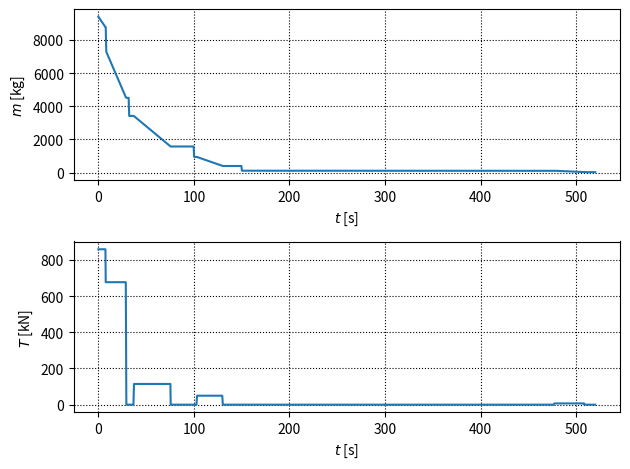

Python code for this plot:
"""
    @title      宇宙機力学2 第4回課題 チャレンジ
    @title      ロケットの打ち上げシミュレーション
    @date       2023/11/04
    @brief      L-4-S-5のフライトシミュレーション
[redacted]
"""

from scipy.integrate import solve_ivp
import matplotlib.pyplot as plt
import math
import numpy as np

# デバッグモードとシミュレーションモードの切り替え
DEBUG = True
# 保存するグラフの名前
FILE_NAME = "L-4-S-5_flight_sim"

DEBUG_TIME = 520            # デバッグ時の解析時間
ANALYSIS_TIME = 100000       # シミュレーションの解析時間

if DEBUG is True:
    ANALYSIS_TIME = DEBUG_TIME


class RocketSpecs:
    """
        ロケットの諸元を定義するクラス
        配列は
            0: ブースタ
            1: 1段目
            2: 2段目
            3: 3段目
            4: 4段4段目
        を表す．
    """

    STAGE_NUM = 4

    # 機体質量 [kg]
    # 自分の段より上段を含む
    mass = np.zeros(STAGE_NUM + 1)
    mass[0] = 9399.0
    mass[1] = 8394.0
    mass[2] = 3417.6
    mass[3] = 943.1
    mass[4] = 111.0

    # 燃料質量 [kg]
    fuel = np.zeros(STAGE_NUM + 1)
    fuel[0] = 624.0
    fuel[1] = 3887.0
    fuel[2] = 1845.0
    fuel[3] = 547.5
    fuel[4] = 87.95

    # 比推力 [sec]
    specific_thrust = np.zeros(STAGE_NUM + 1)
    specific_thrust[0] = 220.0 * 1
    specific_thrust[1] = 515.0 * 1
    specific_thrust[2] = 242.9 * 1
    specific_thrust[3] = 249.3 * 1
    specific_thrust[4] = 254.0 * 1

    # 点火イベント [sec]
    ignition_time = np.zeros(STAGE_NUM + 1)
    ignition_time[0] = 0
    ignition_time[1] = 0
    ignition_time[2] = 37.0
    ignition_time[3] = 103.0
    ignition_time[4] = 477.0

    # 燃焼終了イベント [sec]
    burn_out_time = np.zeros(STAGE_NUM + 1)
    burn_out_time[0] = 7.4
    burn_out_time[1] = 29.0
    burn_out_time[2] = 75.4
    burn_out_time[3] = 130.0
    burn_out_time[4] = 508.5

    # 分離イベント [sec]
    separation_time = np.zeros(STAGE_NUM + 1)
    separation_time[0] = 8.0
    separation_time[1] = 32.0
    separation_time[2] = 100.0
    separation_time[3] = 150.0

    # 燃焼時間 [sec]
    burn_period = np.zeros(STAGE_NUM + 1)
    burn_period = burn_out_time - ignition_time

    # 質量流量 [kg/s]
    mass_flow_rate = np.zeros(STAGE_NUM + 1)
    mass_flow_rate = fuel / burn_period

    # 推力 [kN]
    gravity_constant = 9.81
    thrust = np.zeros(STAGE_NUM + 1)
    thrust = specific_thrust * mass_flow_rate * gravity_constant
    thrust /= 1000

    if DEBUG is True:
        print(thrust)

    def __init__(self):
        pass


class LaunchCond:
    # 射角 [rad]
    launch_angle = math.radians(70)
    # 射点緯度 [rad]
    launch_site_lat = math.radians(90)


class RocketSimulation:
    def __init__(self):
        # 地球半径 [km]
        self.EARTH_RADIUS = 6378
        # 地心重力定数 [km^3/s^2]
        self.mu = 3.986e5

        lc = LaunchCond()
        # 解析時間 [s]
        self.analysis_time = ANALYSIS_TIME
        # 射角 [rad]
        self.launch_angle = lc.launch_angle
        # 射点緯度 [rad]
        self.launch_site_lat = lc.launch_site_lat

        if DEBUG is True:
            # 出力用バッファー
            self.time_buf = []
            self.thrust_buf = []
            self.mass_buf = []

    def sim_main(self):
        # [x1_0, x2_0, x3_0, x4_0]
        X = [self.EARTH_RADIUS, 0, self.launch_site_lat, 0]
        spec = RocketSpecs()
        self.stage = 0

        sol = solve_ivp(self.__eom, [0, self.analysis_time], X, max_step=1,
                        args=(spec,))

        if DEBUG is True:
            self.__plot_params_graph(sol.t)

        return sol.t, sol.y

    def __eom(self, t, X, spec):
        x_1, x_2, x_3, x_4 = X

        self.__stage(t, spec)

        # ゼロ割回避のための例外処理
        if t == 0:
            sin_Gamma = math.sin(self.launch_angle)
            cos_Gamma = math.cos(self.launch_angle)
        else:
            sin_Gamma = x_2 / math.sqrt(x_2**2 + (x_1 * x_4)**2)
            cos_Gamma = - x_1 * x_4 / math.sqrt(x_2**2 + (x_1 * x_4)**2)

        thrust = self.__thrust(t, spec)
        mass = self.__mass(t, spec)

        dx_1 = x_2
        dx_2 = x_1 * x_4**2 + thrust / mass * sin_Gamma\
            - self.mu / x_1**2
        dx_3 = x_4
        dx_4 = - 1 / x_1 *\
            (2 * x_2 * x_4 + thrust / mass * cos_Gamma)

        return [dx_1, dx_2, dx_3, dx_4]

    def __stage(self, t, spec):
        if t > spec.separation_time[self.stage]:
            self.stage += 1
        if self.stage >= spec.STAGE_NUM:
            self.stage = spec.STAGE_NUM

    def __thrust(self, t, spec):
        # ブースタの再現
        if self.stage == 0:
            thrust = spec.thrust[0] + spec.thrust[1]
            if t > spec.burn_out_time[0]:
                thrust = spec.thrust[1]
        elif t < spec.burn_out_time[self.stage]:
            if t > spec.ignition_time[self.stage]:
                thrust = spec.thrust[self.stage]
            else:
                thrust = 0
        else:
            thrust = 0

        if DEBUG is True:
            self.time_buf.append(t)
            self.thrust_buf.append(thrust)

        return thrust

    def __mass(self, t, spec):
        mass = spec.mass[self.stage]

        if t < spec.burn_out_time[self.stage]:
            if t > spec.ignition_time[self.stage]:
                mass -= spec.mass_flow_rate[self.stage] * t -\
                    spec.mass_flow_rate[self.stage] *\
                    spec.ignition_time[self.stage]
        else:
            mass -= spec.fuel[self.stage]

        if DEBUG is True:
            self.mass_buf.append(mass)

        return mass

    def plot_polar_graph(self, t, sol):
        self.fig = plt.figure(tight_layout=True)

        earth_radius = np.full(100, self.EARTH_RADIUS)
        earth_theta = np.linspace(0, 2 * np.pi, 100)

        ax = self.fig.add_subplot(polar=True)
        ax.plot(sol[2, :], sol[0, :], "C1", label="rocket path")
        ax.plot(earth_theta, earth_radius, "C0", label="earth shape")
        ax.legend(bbox_to_anchor=(1.1, 1), loc='upper left')
        ax.grid(color="black", linestyle="dotted")

        plt.show()

    def plot_raw_graph(self, t, sol):
        self.fig = plt.figure(tight_layout=True)

        ax11 = self.fig.add_subplot(2, 1, 1)
        ax11.plot(t, sol[0, :] - self.EARTH_RADIUS, "C0", label=r"$r$")
        ax11.set_xlabel(r"$t$ [s]")
        ax11.set_ylabel(r"$r$ [km]")
        ax11.grid(color="black", linestyle="dotted")

        ax12 = ax11.twinx()
        ax12.set_ylabel(r"$\dot{r}$ [km/s]")
        ax12.plot(t, sol[1, :], "C1", label=r"$\dot{r}$")

        h1, l1 = ax11.get_legend_handles_labels()
        h2, l2 = ax12.get_legend_handles_labels()
        ax11.legend(h1+h2, l1+l2, bbox_to_anchor=(1.1, 1.1), loc='upper left')

        ax21 = self.fig.add_subplot(2, 1, 2)
        ax21.plot(t, np.degrees(sol[2, :]), "C0", label=r"$\theta$")
        ax21.set_xlabel(r"$t$ [s]")
        ax21.set_ylabel(r"$\theta$ [deg]")
        ax21.grid(color="black", linestyle="dotted")

        ax22 = ax21.twinx()
        ax22.set_ylabel(r"$\dot{\theta}$ [deg/s]")
        ax22.plot(t, np.degrees(sol[3, :]), "C1", label=r"$\dot{\theta}$")

        h1, l1 = ax21.get_legend_handles_labels()
        h2, l2 = ax22.get_legend_handles_labels()
        ax22.legend(h1+h2, l1+l2, bbox_to_anchor=(1.1, 1.1), loc='upper left')

        plt.show()

    def plot_cartesian_graph(self, t, sol):
        self.fig = plt.figure(tight_layout=True)

        ax11 = self.fig.add_subplot(3, 1, 1)
        ax11.plot(t, sol[0, :] * np.cos(sol[2, :]), "C0")
        ax11.set_xlabel(r"$t$ [s]")
        ax11.set_ylabel(r"$x$ [km]")
        ax11.grid(color="black", linestyle="dotted")

        ax21 = self.fig.add_subplot(3, 1, 2)
        ax21.plot(t, sol[0, :] * np.sin(sol[2, :]), "C0")
        ax21.set_xlabel(r"$t$ [s]")
        ax21.set_ylabel(r"$y$ [km]")
        ax21.grid(color="black", linestyle="dotted")

        ax31 = self.fig.add_subplot(3, 1, 3)
        ax31.plot(sol[0, :] * np.cos(sol[2, :]),
                  sol[0, :] * np.sin(sol[2, :]),
                  "C0")
        ax31.set_xlabel(r"$x$ [km]")
        ax31.set_ylabel(r"$y$ [km]")
        ax31.grid(color="black", linestyle="dotted")

        plt.show()

    # 質量と推力のグラフを表示する（デバッグ用）
    def __plot_params_graph(self, t):
        self.fig = plt.figure(tight_layout=True)

        ax11 = self.fig.add_subplot(2, 1, 1)
        ax11.plot(self.time_buf, self.mass_buf, "C0")
        ax11.set_xlabel(r"$t$ [s]")
        ax11.set_ylabel(r"$m$ [kg]")
        ax11.grid(color="black", linestyle="dotted")

        ax21 = self.fig.add_subplot(2, 1, 2)
        ax21.plot(self.time_buf, self.thrust_buf, "C0")
        ax21.set_xlabel(r"$t$ [s]")
        ax21.set_ylabel(r"$T$ [kN]")
        ax21.grid(color="black", linestyle="dotted")

        self.save_graph("params_log")
        plt.show()

    def save_graph(self, filename):
        self.fig.savefig(f"{filename}.png", dpi=300)


if __name__ == "__main__":
    rocksim = RocketSimulation()

    time_array, sol_array = rocksim.sim_main()

    if DEBUG is False:
        rocksim.plot_raw_graph(time_array, sol_array)
        rocksim.save_graph(FILE_NAME + "_raw")
        rocksim.plot_polar_graph(time_array, sol_array)
        rocksim.save_graph(FILE_NAME + "_polar")
        rocksim.plot_cartesian_graph(time_array, sol_array)
        rocksim.save_graph(FILE_NAME + "_xy")
